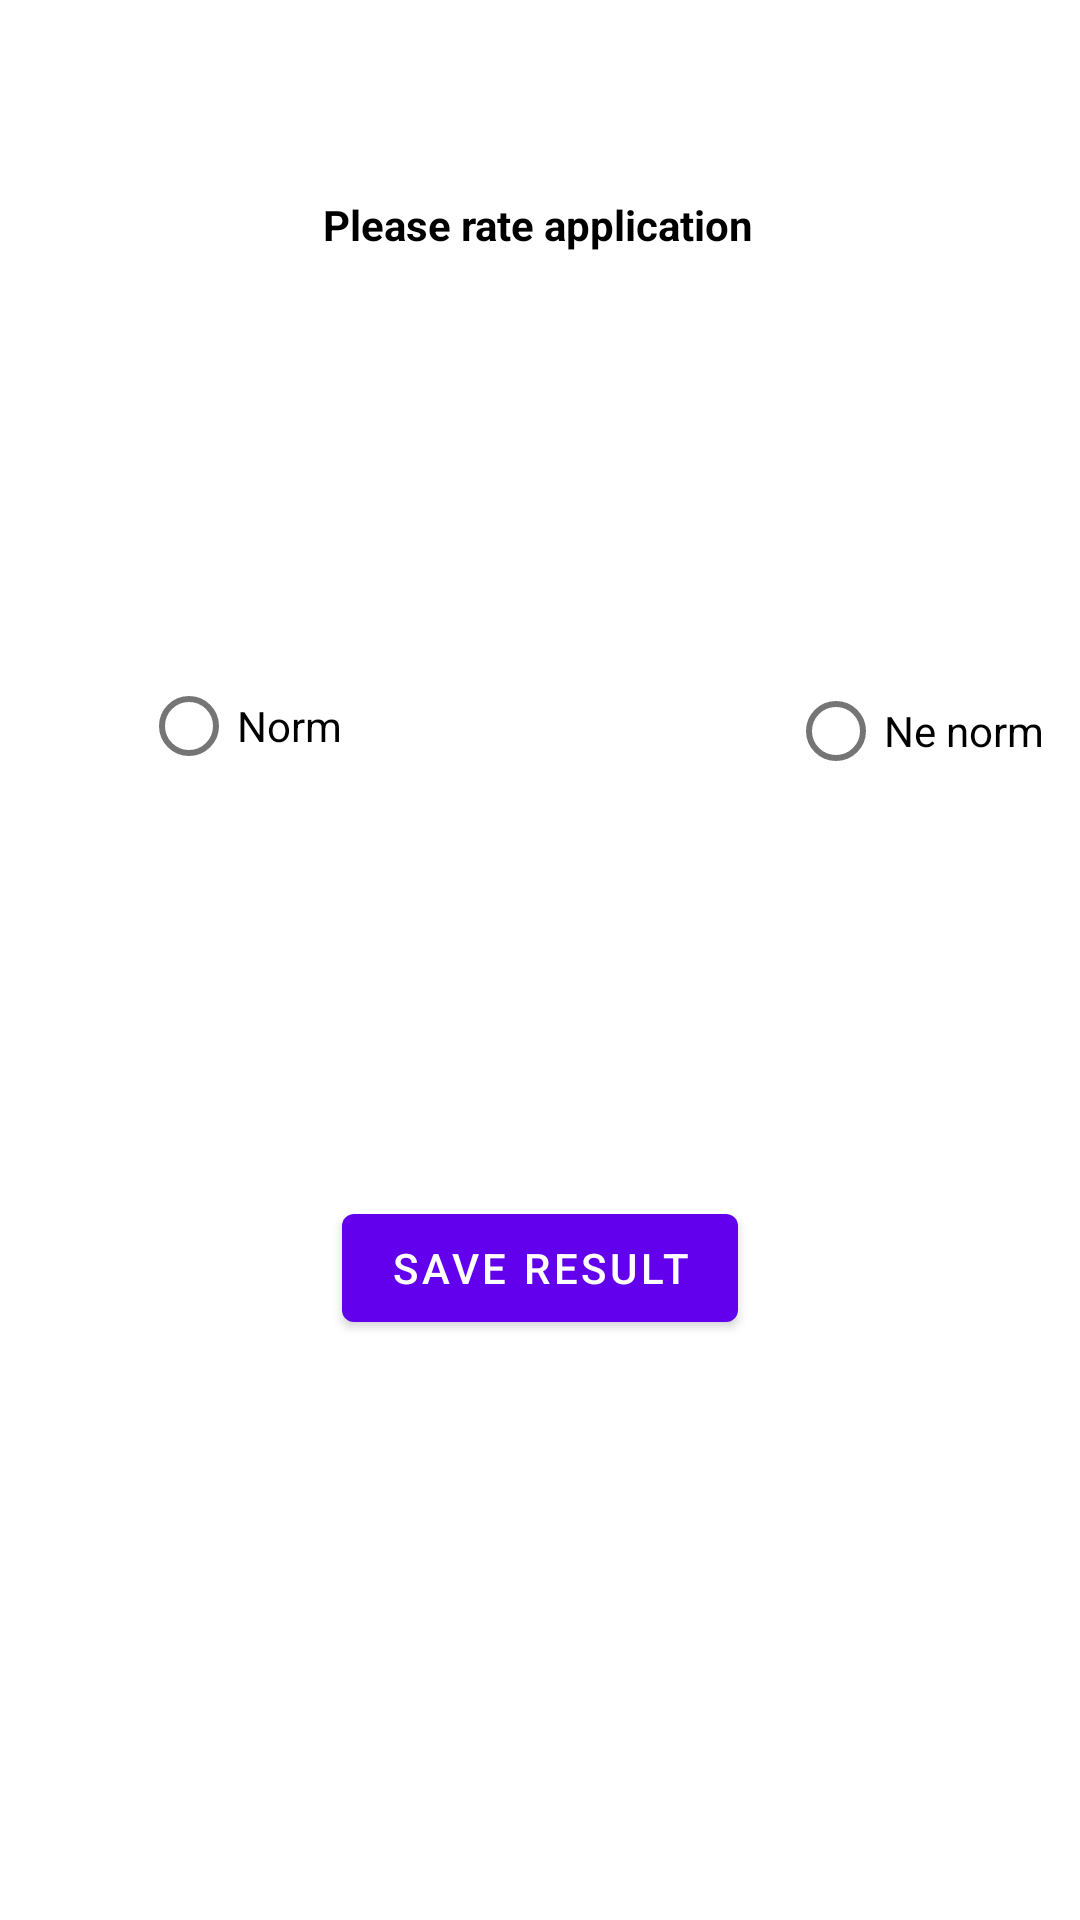

Here is an Android app screen rendered from its layout file. Give the layout XML and the strings, colors and styles it references.
<!-- AndroidManifest.xml: application theme Theme.Homework18 -->
<!-- res/layout/activity_main2.xml -->
<?xml version="1.0" encoding="utf-8"?>
<androidx.constraintlayout.widget.ConstraintLayout xmlns:android="http://schemas.android.com/apk/res/android"
    xmlns:app="http://schemas.android.com/apk/res-auto"
    xmlns:tools="http://schemas.android.com/tools"
    android:layout_width="match_parent"
    android:layout_height="match_parent"
    tools:context=".MainActivity2">

    <com.google.android.material.button.MaterialButton
        android:id="@+id/btn_save_result"
        android:layout_width="wrap_content"
        android:layout_height="wrap_content"
        android:text="@string/save_result"
        app:layout_constraintBottom_toBottomOf="parent"
        app:layout_constraintEnd_toEndOf="parent"
        app:layout_constraintStart_toStartOf="parent"
        app:layout_constraintTop_toBottomOf="@+id/rv_please_rate"
        app:layout_constraintVertical_bias="0.619" />

    <com.google.android.material.radiobutton.MaterialRadioButton
        android:id="@+id/rb_norm"
        android:layout_width="wrap_content"
        android:layout_height="wrap_content"
        android:text="@string/norm"
        app:layout_constraintBottom_toTopOf="@+id/btn_save_result"
        app:layout_constraintEnd_toStartOf="@+id/btn_save_result"
        app:layout_constraintHorizontal_bias="1.0"
        app:layout_constraintStart_toStartOf="parent"
        app:layout_constraintTop_toBottomOf="@+id/rv_please_rate"
        app:layout_constraintVertical_bias="0.502" />

    <com.google.android.material.radiobutton.MaterialRadioButton
        android:id="@+id/rb_nenorm"
        android:layout_width="wrap_content"
        android:layout_height="wrap_content"
        android:layout_marginTop="24dp"
        android:text="Ne norm"
        app:layout_constraintBottom_toTopOf="@+id/btn_save_result"
        app:layout_constraintEnd_toEndOf="parent"
        app:layout_constraintHorizontal_bias="0.58"
        app:layout_constraintStart_toEndOf="@+id/btn_save_result"
        app:layout_constraintTop_toBottomOf="@+id/rv_please_rate"
        app:layout_constraintVertical_bias="0.46" />

    <com.google.android.material.textview.MaterialTextView
        android:id="@+id/rv_please_rate"
        android:layout_width="wrap_content"
        android:layout_height="wrap_content"
        android:text="@string/please_rate_application"
        android:textStyle="bold"
        android:textSize="14dp"
        android:textColor="@color/black"
        app:layout_constraintBottom_toBottomOf="parent"
        app:layout_constraintEnd_toEndOf="parent"
        app:layout_constraintHorizontal_bias="0.498"
        app:layout_constraintStart_toStartOf="parent"
        app:layout_constraintTop_toTopOf="parent"
        app:layout_constraintVertical_bias="0.105" />
</androidx.constraintlayout.widget.ConstraintLayout>
<!-- resources referenced by this layout -->
<resources>
  <color name="black">#FF000000</color>
  <string name="norm">Norm</string>
  <string name="please_rate_application">Please rate application</string>
  <string name="save_result">Save result</string>
  <style name="Theme.Homework18" parent="Theme.MaterialComponents.DayNight.DarkActionBar">
          
          <item name="colorPrimary">@color/purple_500</item>
          <item name="colorPrimaryVariant">@color/purple_700</item>
          <item name="colorOnPrimary">@color/white</item>
          
          <item name="colorSecondary">@color/teal_200</item>
          <item name="colorSecondaryVariant">@color/teal_700</item>
          <item name="colorOnSecondary">@color/black</item>
          
          <item name="android:statusBarColor">?attr/colorPrimaryVariant</item>
          
      </style>
  <color name="purple_500">#FF6200EE</color>
  <color name="purple_700">#FF3700B3</color>
  <color name="white">#FFFFFFFF</color>
  <color name="teal_200">#FF03DAC5</color>
  <color name="teal_700">#FF018786</color>
</resources>
